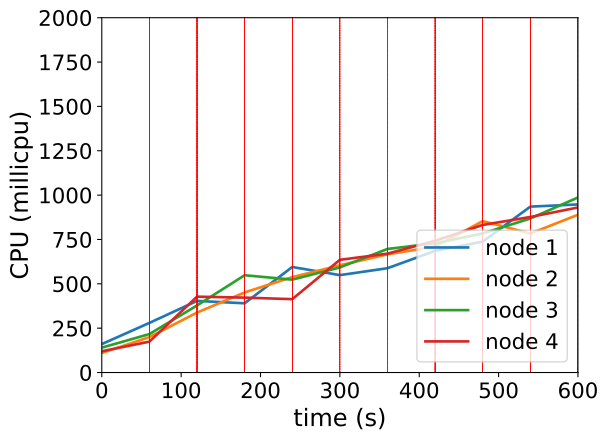

The table this chart was drawn from, first rows:
timestamp, ppgcc-m02_pod_amount, ppgcc-m02_memory, ppgcc-m02_cpu, ppgcc-m03_pod_amount, ppgcc-m03_memory, ppgcc-m03_cpu, ppgcc-m04_pod_amount, ppgcc-m04_memory, ppgcc-m04_cpu, ppgcc-m05_pod_amount, ppgcc-m05_memory, ppgcc-m05_cpu
0, 5, 1066000, 160279753, 5, 1091756, 110196696, 5, 1051032, 140320030, 5, 1055300, 119886492
60, 5, 1070224, 279745634, 5, 1096508, 199785783, 5, 1053408, 216823810, 5, 1058204, 174203287
120, 4, 1059352, 403657126, 4, 1086872, 337994602, 5, 1058424, 378030838, 7, 1087244, 427570520
180, 5, 1069780, 390273522, 4, 1091756, 451625057, 6, 1069248, 548346045, 5, 1067180, 422232250
240, 4, 1064632, 594775688, 5, 1102052, 537734723, 6, 1076244, 523525447, 5, 1072460, 413486416
300, 1, 1025032, 549022889, 6, 1116440, 604609514, 6, 1077696, 592485554, 7, 1097804, 635336541
360, 4, 1060332, 588025612, 6, 1122512, 666256941, 5, 1068192, 696646314, 5, 1072592, 669972753
420, 4, 1063772, 685673379, 5, 1112560, 709911602, 4, 1055652, 728345173, 7, 1099520, 742695945
480, 4, 1065356, 738088339, 6, 1123912, 853383227, 5, 1070568, 784159465, 5, 1077080, 831925927
540, 5, 1080668, 935185619, 5, 1107940, 783754528, 5, 1069120, 868287311, 5, 1080248, 876749191
600, 4, 1068656, 947473720, 4, 1101340, 889250771, 6, 1087068, 986824970, 6, 1091468, 930503989
